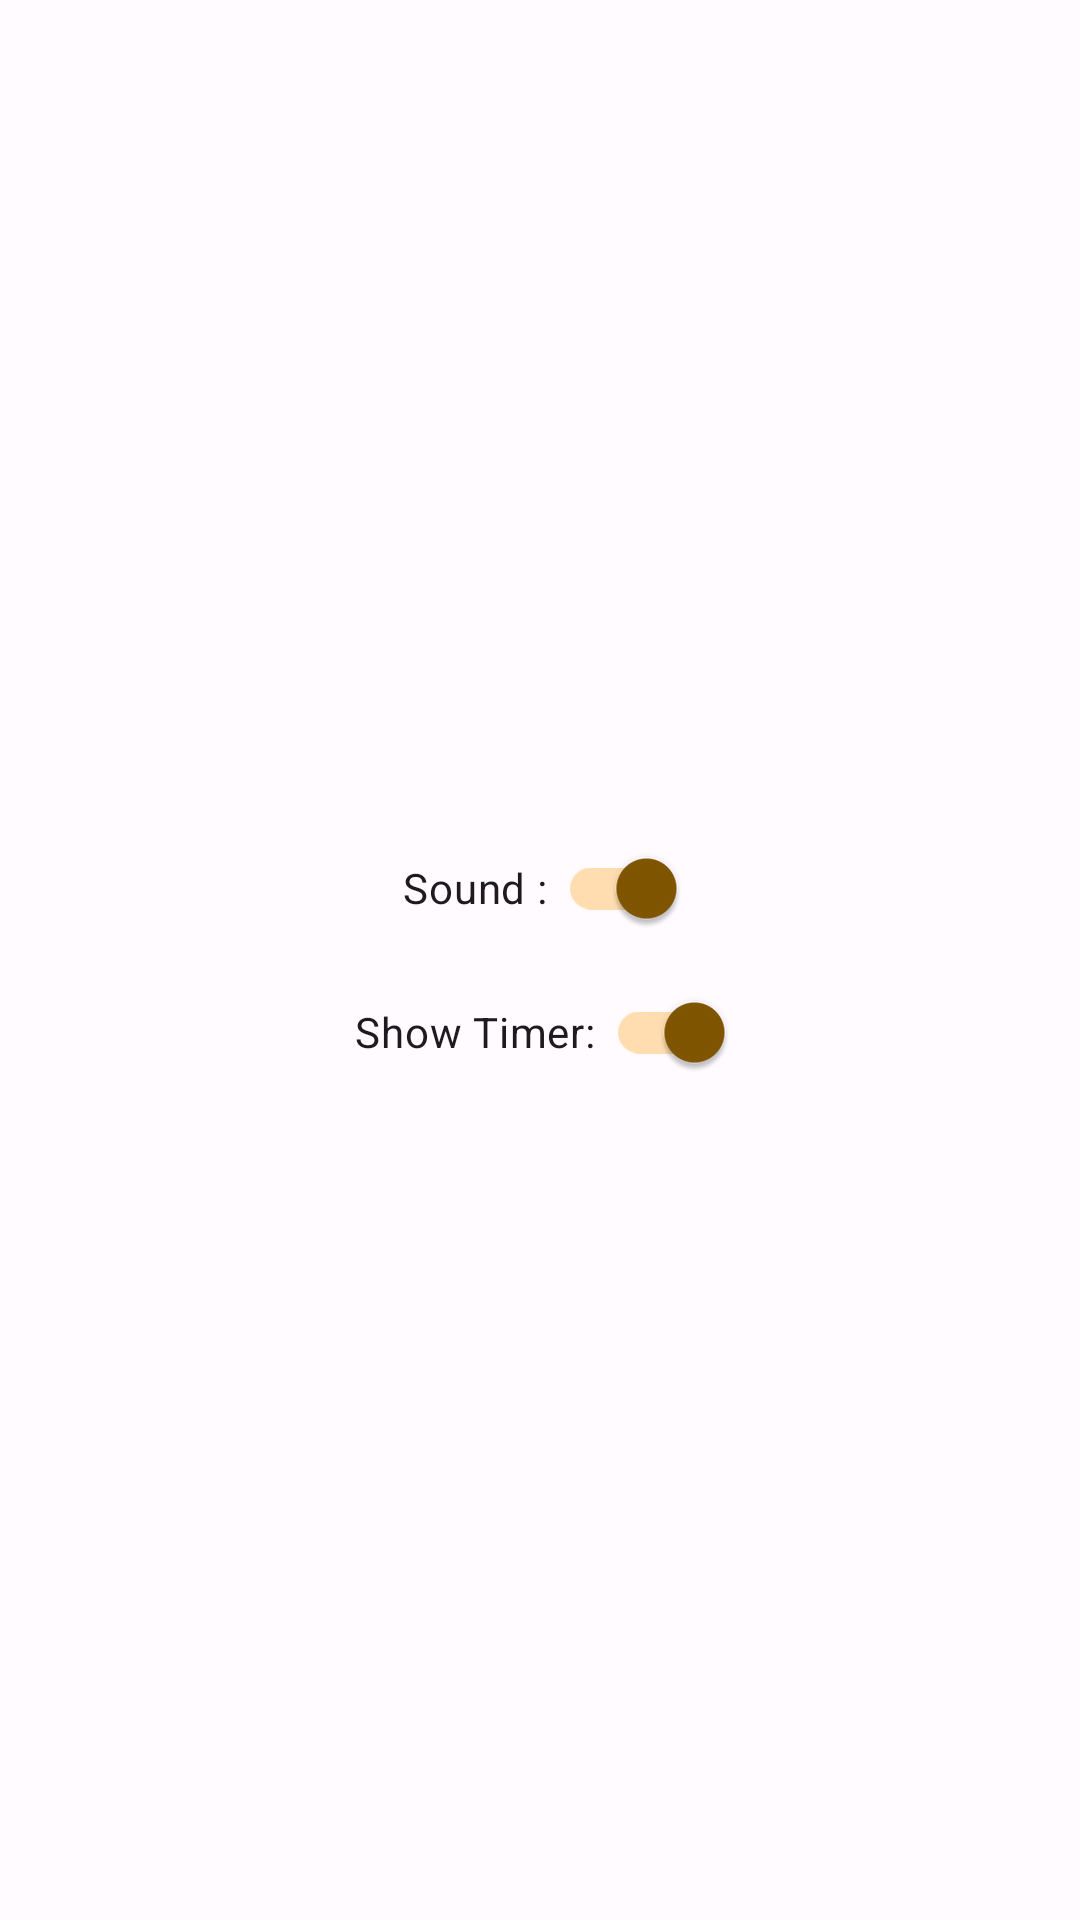

Produce the Android XML layout that renders to this screen, including the resource entries it uses.
<!-- AndroidManifest.xml: application theme Theme.GoTicTacToe -->
<!-- res/layout/settings.xml -->
<?xml version="1.0" encoding="utf-8"?>
<androidx.appcompat.widget.LinearLayoutCompat xmlns:android="http://schemas.android.com/apk/res/android"
    android:layout_width="match_parent"
    android:layout_height="match_parent"
    android:orientation="vertical"
    android:padding="10dp"
    android:gravity="center_horizontal|center_vertical">

    <com.google.android.material.switchmaterial.SwitchMaterial
        android:id="@+id/snd_switch"
        android:layout_width="wrap_content"
        android:layout_height="wrap_content"
        android:checked="true"
        android:text="Sound : "
        android:padding="5dp"
         />

    <com.google.android.material.switchmaterial.SwitchMaterial
        android:id="@+id/timer_switch"
        android:layout_width="wrap_content"
        android:layout_height="wrap_content"
        android:checked="true"
        android:text="Show Timer: "
        android:padding="5dp"

        />







</androidx.appcompat.widget.LinearLayoutCompat>
<!-- resources referenced by this layout -->
<resources>
  <style name="Theme.GoTicTacToe" parent="Theme.Material3.Light">
          <item name="colorPrimary">@color/md_theme_light_primary</item>
          <item name="colorOnPrimary">@color/md_theme_light_onPrimary</item>
          <item name="colorPrimaryContainer">@color/md_theme_light_primaryContainer</item>
          <item name="colorOnPrimaryContainer">@color/md_theme_light_onPrimaryContainer</item>
          <item name="colorSecondary">@color/md_theme_light_secondary</item>
          <item name="colorOnSecondary">@color/md_theme_light_onSecondary</item>
          <item name="colorSecondaryContainer">@color/md_theme_light_secondaryContainer</item>
          <item name="colorOnSecondaryContainer">@color/md_theme_light_onSecondaryContainer</item>
          <item name="colorTertiary">@color/md_theme_light_tertiary</item>
          <item name="colorOnTertiary">@color/md_theme_light_onTertiary</item>
          <item name="colorTertiaryContainer">@color/md_theme_light_tertiaryContainer</item>
          <item name="colorOnTertiaryContainer">@color/md_theme_light_onTertiaryContainer</item>
          <item name="colorError">@color/md_theme_light_error</item>
          <item name="colorErrorContainer">@color/md_theme_light_errorContainer</item>
          <item name="colorOnError">@color/md_theme_light_onError</item>
          <item name="colorOnErrorContainer">@color/md_theme_light_onErrorContainer</item>
          <item name="android:colorBackground">@color/md_theme_light_background</item>
          <item name="colorOnBackground">@color/md_theme_light_onBackground</item>
          <item name="colorSurface">@color/md_theme_light_surface</item>
          <item name="colorOnSurface">@color/md_theme_light_onSurface</item>
          <item name="colorSurfaceVariant">@color/md_theme_light_surfaceVariant</item>
          <item name="colorOnSurfaceVariant">@color/md_theme_light_onSurfaceVariant</item>
          <item name="colorOutline">@color/md_theme_light_outline</item>
          <item name="colorOnSurfaceInverse">@color/md_theme_light_inverseOnSurface</item>
          <item name="colorSurfaceInverse">@color/md_theme_light_inverseSurface</item>
          <item name="colorPrimaryInverse">@color/md_theme_light_inversePrimary</item>
  
     </style>
  <color name="md_theme_light_primary">#815600</color>
  <color name="md_theme_light_onPrimary">#FFFFFF</color>
  <color name="md_theme_light_primaryContainer">#FFDDB1</color>
  <color name="md_theme_light_onPrimaryContainer">#291800</color>
  <color name="md_theme_light_secondary">#6F5B40</color>
  <color name="md_theme_light_onSecondary">#FFFFFF</color>
  <color name="md_theme_light_secondaryContainer">#FADEBC</color>
  <color name="md_theme_light_onSecondaryContainer">#271904</color>
  <color name="md_theme_light_tertiary">#506440</color>
  <color name="md_theme_light_onTertiary">#FFFFFF</color>
  <color name="md_theme_light_tertiaryContainer">#D3EABD</color>
  <color name="md_theme_light_onTertiaryContainer">#0F2004</color>
  <color name="md_theme_light_error">#BA1A1A</color>
  <color name="md_theme_light_errorContainer">#FFDAD6</color>
  <color name="md_theme_light_onError">#FFFFFF</color>
  <color name="md_theme_light_onErrorContainer">#410002</color>
  <color name="md_theme_light_background">#FFFBFF</color>
  <color name="md_theme_light_onBackground">#1F1B16</color>
  <color name="md_theme_light_surface">#FFFBFF</color>
  <color name="md_theme_light_onSurface">#1F1B16</color>
  <color name="md_theme_light_surfaceVariant">#EFE0CF</color>
  <color name="md_theme_light_onSurfaceVariant">#4F4539</color>
  <color name="md_theme_light_outline">#817567</color>
  <color name="md_theme_light_inverseOnSurface">#F9EFE7</color>
  <color name="md_theme_light_inverseSurface">#34302A</color>
  <color name="md_theme_light_inversePrimary">#FEBA4B</color>
</resources>
